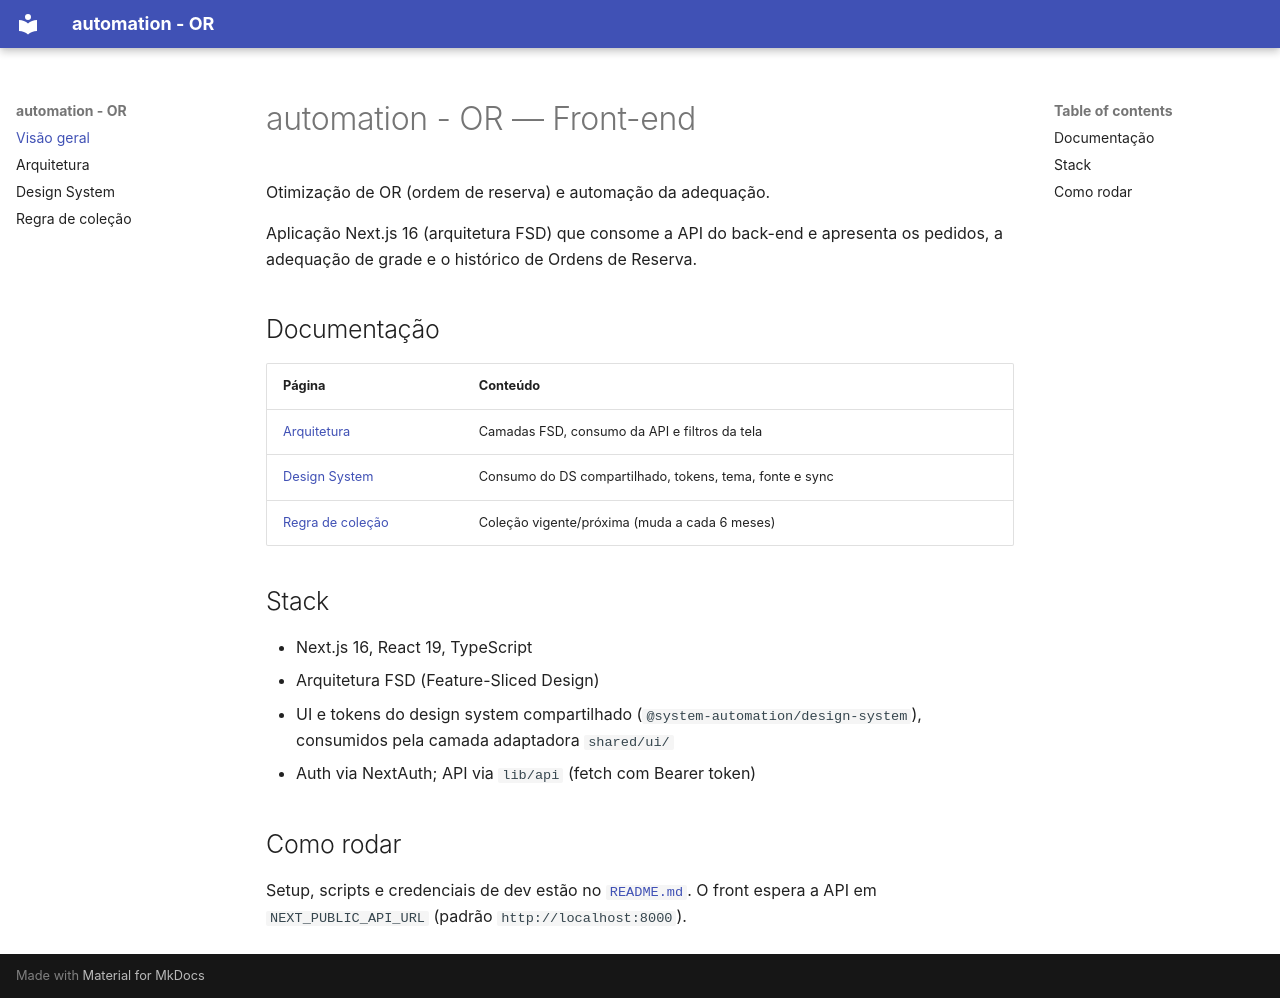

repository: bianca-jpg/system-automation-frontend · page: index.html · generator: mkdocs

# automation - OR — Front-end

Otimização de OR (ordem de reserva) e automação da adequação.

Aplicação Next.js 16 (arquitetura FSD) que consome a API do back-end e
apresenta os pedidos, a adequação de grade e o histórico de Ordens de Reserva.

## Documentação

| Página | Conteúdo |
|--------|----------|
| [Arquitetura](architecture.md) | Camadas FSD, consumo da API e filtros da tela |
| [Design System](design-system.md) | Consumo do DS compartilhado, tokens, tema, fonte e sync |
| [Regra de coleção](colecao.md) | Coleção vigente/próxima (muda a cada 6 meses) |

## Stack

- Next.js 16, React 19, TypeScript
- Arquitetura FSD (Feature-Sliced Design)
- UI e tokens do design system compartilhado (`@system-automation/design-system`),
  consumidos pela camada adaptadora `shared/ui/`
- Auth via NextAuth; API via `lib/api` (fetch com Bearer token)

## Como rodar

Setup, scripts e credenciais de dev estão no
[`README.md`](https://github.com/your-org/frontend#readme).
O front espera a API em `NEXT_PUBLIC_API_URL` (padrão `http://localhost:8000`).
